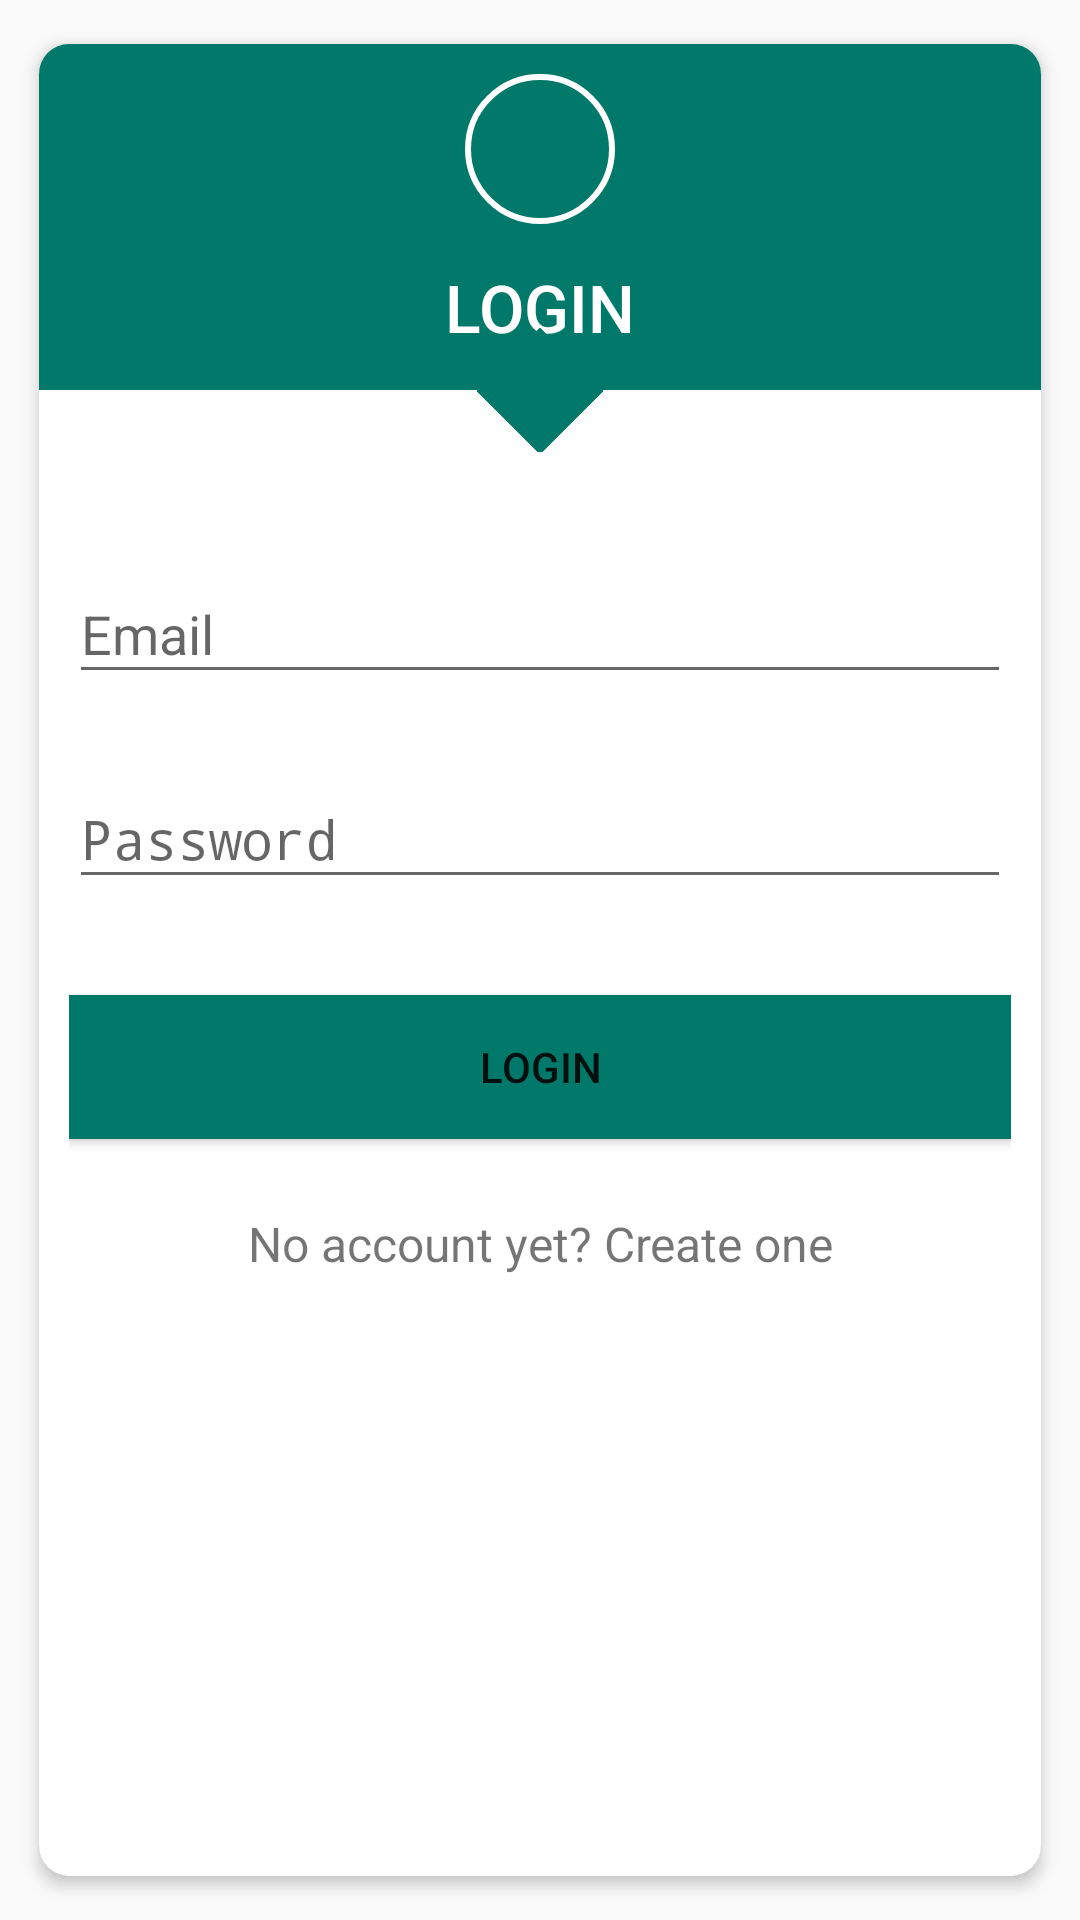

This screen was rendered from an Android layout file. Write that file and the resources it references.
<!-- AndroidManifest.xml: application theme AppTheme -->
<!-- res/layout/activity_login.xml -->
<?xml version="1.0" encoding="utf-8"?>
<RelativeLayout xmlns:android="http://schemas.android.com/apk/res/android"
    xmlns:app="http://schemas.android.com/apk/res-auto"
    xmlns:tools="http://schemas.android.com/tools"
    android:layout_width="match_parent"
    android:layout_height="match_parent"
    tools:context="xyz.sleepygamers.maithoncenteen.LoginActivity">

    <android.support.v7.widget.CardView
        android:layout_width="match_parent"
        android:layout_height="match_parent"
        android:layout_alignParentBottom="true"
        android:layout_alignParentStart="true"
        android:layout_marginLeft="10dp"
        android:layout_marginTop="10dp"
        android:layout_marginBottom="10dp"
        android:layout_marginRight="10dp"
        app:cardCornerRadius="10dp"
        app:cardElevation="3dp"
        app:cardPreventCornerOverlap="false"
        app:cardUseCompatPadding="true"
        android:layout_alignParentLeft="true">

        <RelativeLayout
            android:id="@+id/rel"
            android:layout_width="match_parent"
            android:layout_height="136dp">

            <LinearLayout
                android:layout_width="match_parent"
                android:layout_height="wrap_content"
                android:gravity="center_horizontal"
                android:orientation="vertical"
                android:background="@color/colorPrimaryDark"
                android:id="@+id/lin">
                <ImageView
                    android:layout_width="50dp"
                    android:layout_height="50dp"
                    android:background="@drawable/circle"
                    android:layout_marginTop="10dp"
                    android:padding="10dp"
                    android:src="@drawable/ic_lock_outline_black_24dp"
                    />
                <TextView
                    android:layout_width="wrap_content"
                    android:layout_height="wrap_content"
                    android:text="LOGIN"
                   android:textColor="#FFFFFF"
                    android:textSize="22sp"
                    android:fontFamily="sans-serif-medium"
                    android:layout_margin="13dp"/>
            </LinearLayout>
            <ImageView
                android:layout_width="30dp"
                android:layout_height="30dp"
                android:layout_marginTop="-15dp"
                android:src="@drawable/rec"
                android:layout_below="@+id/lin"
                android:id="@+id/im"
                android:rotation="45"
                android:layout_centerHorizontal="true"
                />
        </RelativeLayout>

        <RelativeLayout
            android:layout_width="match_parent"
            android:layout_height="591dp"
            android:layout_below="@id/im"
            android:paddingTop="30dp">

            <LinearLayout
                android:layout_width="match_parent"
                android:layout_height="wrap_content"
                android:layout_centerVertical="true"
                android:orientation="vertical"
                android:padding="10dp">

                
                <android.support.design.widget.TextInputLayout
                    android:layout_width="match_parent"
                    android:layout_height="wrap_content"
                    android:layout_marginTop="8dp"
                    android:layout_marginBottom="8dp">
                    <EditText android:id="@+id/editTextEmail"
                        android:layout_width="match_parent"
                        android:layout_height="wrap_content"
                        android:inputType="textEmailAddress"
                        android:hint="Email"
                        android:textColorHint="@color/colorPrimaryText"
                        android:textColor="@color/colorPrimaryText"/>
                </android.support.design.widget.TextInputLayout>

                
                <android.support.design.widget.TextInputLayout
                    android:layout_width="match_parent"
                    android:layout_height="wrap_content"
                    android:layout_marginTop="8dp"
                    android:layout_marginBottom="8dp">
                    <EditText android:id="@+id/editTextPassword"
                        android:layout_width="match_parent"
                        android:layout_height="wrap_content"
                        android:inputType="textPassword"
                        android:hint="Password"
                        android:textColorHighlight="@color/colorPrimaryText"
                        android:textColor="@color/colorPrimaryText"/>
                </android.support.design.widget.TextInputLayout>

                <Button
                    android:id="@+id/buttonLogin"
                    android:layout_width="fill_parent"
                    android:layout_height="wrap_content"
                    android:layout_marginTop="24dp"
                    android:layout_marginBottom="24dp"
                    android:padding="12dp"
                    android:text="Login"
                    android:background="@color/colorPrimaryDark"/>

                <TextView android:id="@+id/textViewRegister"
                    android:layout_width="fill_parent"
                    android:layout_height="wrap_content"
                    android:layout_marginBottom="24dp"
                    android:text="No account yet? Create one"
                    android:gravity="center"
                    android:textSize="16dip"/>
                <ProgressBar
                    android:id="@+id/progressBar"
                    android:layout_width="wrap_content"
                    android:layout_height="wrap_content"
                    android:layout_centerHorizontal="true"
                    android:layout_centerVertical="true"
                    android:visibility="gone" />


            </LinearLayout>
        </RelativeLayout>


    </android.support.v7.widget.CardView>
</RelativeLayout>
<!-- resources referenced by this layout -->
<resources>
  <color name="colorPrimaryDark">#00796B</color>
  <color name="colorPrimaryText">#212121</color>
  <!-- drawable circle (drawable) -->
  <shape xmlns:android="http://schemas.android.com/apk/res/android"
      android:shape="oval">
      <solid android:color="#00000000"/>
      <stroke
          android:color="#ffffffff"
          android:width="2dp"/>
  
      </shape>
  <!-- drawable rec (drawable) -->
  <shape xmlns:android="http://schemas.android.com/apk/res/android"
      android:shape="rectangle">
      <solid android:color="@color/colorPrimaryDark"/>
      <stroke
          android:color="@color/colorPrimaryDark"
          android:width="2dp"/>
  
  </shape>
  <style name="AppTheme" parent="Theme.AppCompat.Light.DarkActionBar">
          
          <item name="colorPrimary">@color/colorPrimary</item>
          <item name="colorPrimaryDark">@color/colorPrimaryDark</item>
          <item name="colorAccent">@color/colorAccent</item>
      </style>
  <color name="colorPrimary">#009688</color>
  <color name="colorAccent">#8BC34A</color>
</resources>
